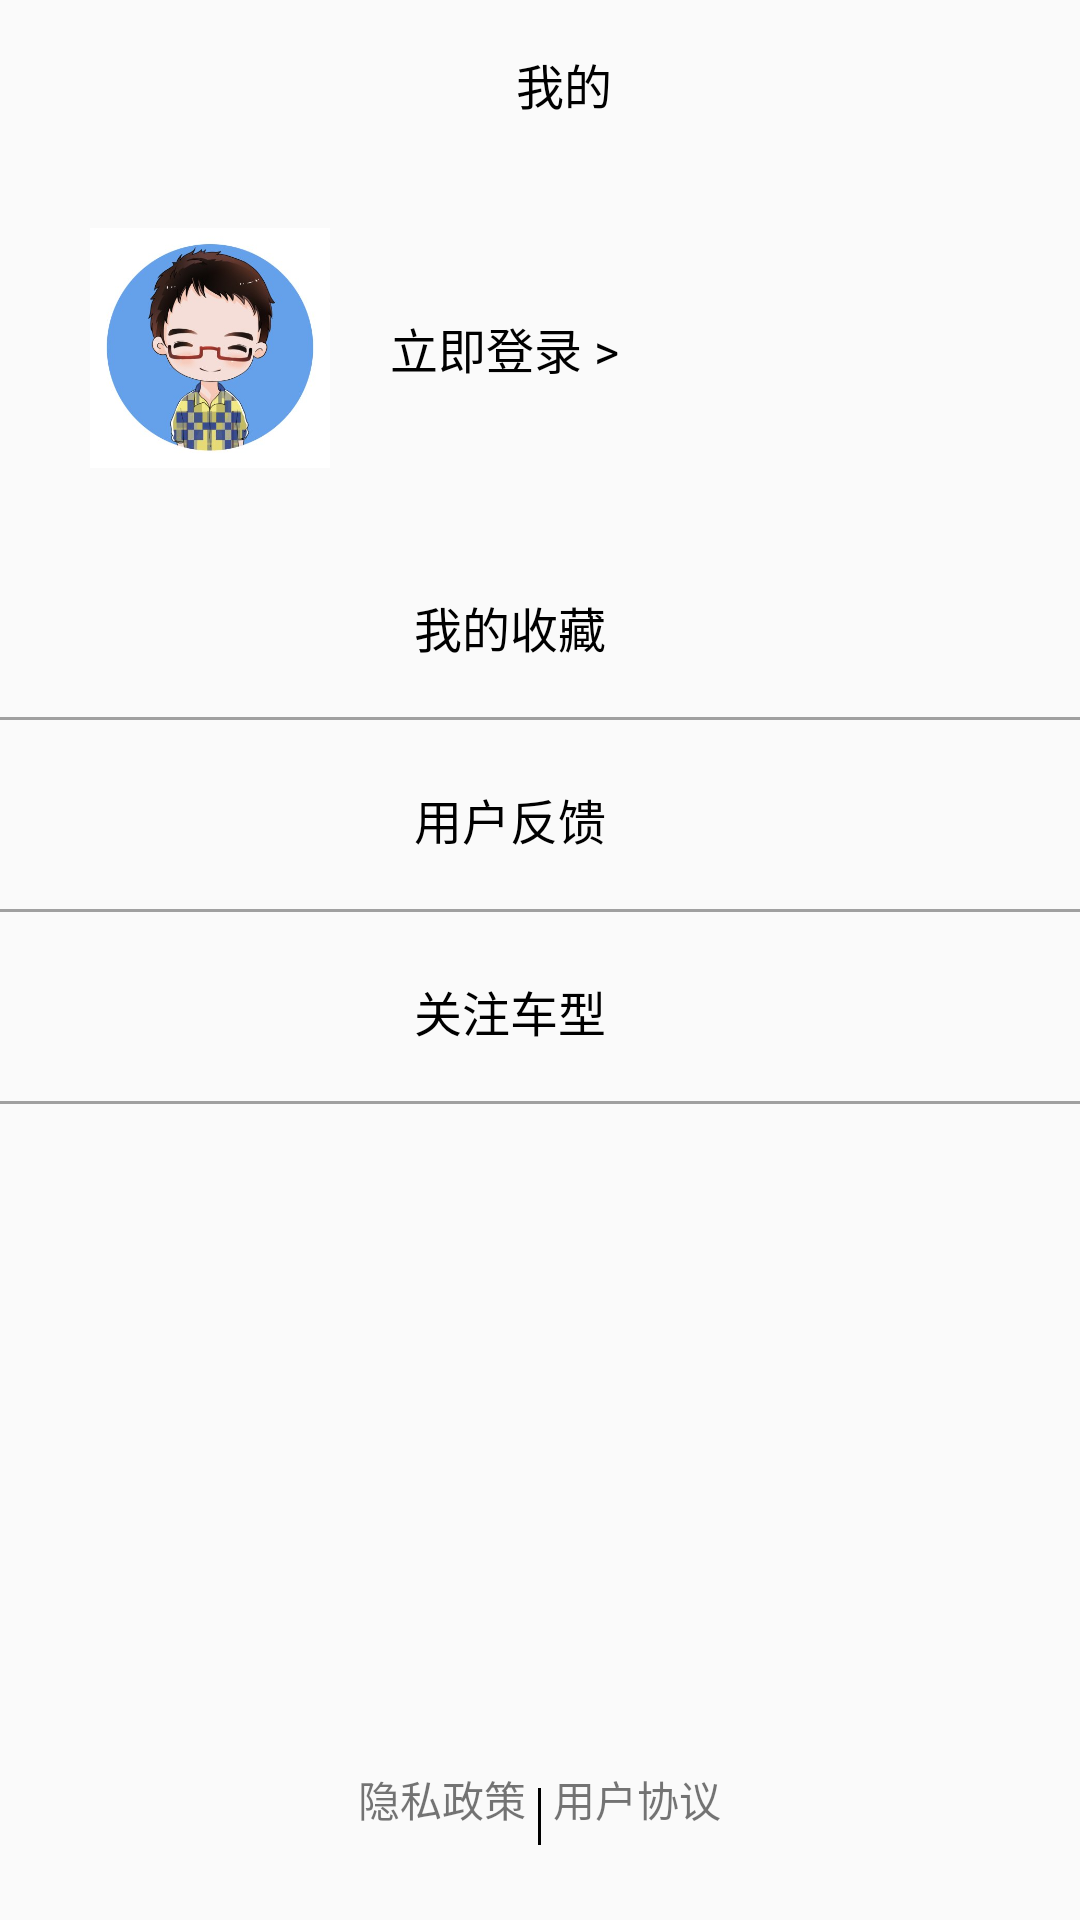

Reconstruct the res/layout file that produces this screen, plus the resources it refers to.
<!-- AndroidManifest.xml: application theme AppTheme -->
<!-- res/layout/fragment_my.xml -->
<?xml version="1.0" encoding="utf-8"?>
<LinearLayout xmlns:android="http://schemas.android.com/apk/res/android"
    xmlns:tools="http://schemas.android.com/tools"
    xmlns:app="http://schemas.android.com/apk/res-auto"
    android:layout_width="match_parent"
    android:layout_height="match_parent"
    android:orientation="vertical"
    tools:context=".ui.fragment.MyFragment">

    <androidx.appcompat.widget.Toolbar
        android:id="@+id/toolbar"
        android:layout_width="match_parent"
        android:layout_height="wrap_content">
        <TextView
            android:layout_width="match_parent"
            android:layout_height="wrap_content"
            android:gravity="center"
            android:text="我的"
            android:textSize="16sp"
            android:textColor="#000000"/>
    </androidx.appcompat.widget.Toolbar>

    <RelativeLayout
        android:layout_width="match_parent"
        android:layout_height="100dp"
        android:layout_margin="10dp"
        android:layout_gravity="center">

        <ImageView
            android:id="@+id/iv_head"
            android:layout_width="100dp"
            android:layout_height="100dp"
            android:layout_margin="10dp"
            android:src="@drawable/ic_launcher_background"/>
        <TextView
            android:id="@+id/tv_login"
            android:layout_width="wrap_content"
            android:layout_height="40dp"
            android:gravity="center"
            android:text="立即登录 >"
            android:textSize="16sp"
            android:textColor="#000000"
            android:layout_toRightOf="@id/iv_head"
            android:layout_centerVertical="true"/>

    </RelativeLayout>

    
    <LinearLayout
        android:layout_width="match_parent"
        android:layout_height="wrap_content"
        android:layout_marginTop="3dp"
        android:paddingTop="10dp"
        android:paddingBottom="10dp"
        android:paddingLeft="20dp"
        android:paddingRight="20dp"
        android:orientation="horizontal">
        <TextView
            android:id="@+id/tv_backup_car"
            android:layout_width="0dp"
            android:layout_height="40dp"
            android:layout_weight="1"
            android:gravity="center"
            android:text="我的收藏"
            android:textSize="16sp"
            android:textColor="#000000"/>
        <ImageView
            android:layout_width="20dp"
            android:layout_height="match_parent"
            android:src="@drawable/ic_arrow_right_black_24dp"/>
    </LinearLayout>
    <View
        android:layout_width="match_parent"
        android:layout_height="1dp"
        android:background="#a0a0a0"/>
    <LinearLayout
        android:layout_width="match_parent"
        android:layout_height="wrap_content"
        android:layout_marginTop="3dp"
        android:paddingTop="10dp"
        android:paddingBottom="10dp"
        android:paddingLeft="20dp"
        android:paddingRight="20dp"
        android:orientation="horizontal">
        <TextView
            android:id="@+id/tv_feedback"
            android:layout_width="0dp"
            android:layout_height="40dp"
            android:layout_weight="1"
            android:gravity="center"
            android:text="用户反馈"
            android:textSize="16sp"
            android:textColor="#000000"/>
        <ImageView
            android:layout_width="20dp"
            android:layout_height="match_parent"
            android:src="@drawable/ic_arrow_right_black_24dp"/>
    </LinearLayout>
    <View
        android:layout_width="match_parent"
        android:layout_height="1dp"
        android:background="#a0a0a0"/>
    <LinearLayout
        android:layout_width="match_parent"
        android:layout_height="wrap_content"
        android:layout_marginTop="3dp"
        android:paddingTop="10dp"
        android:paddingBottom="10dp"
        android:paddingLeft="20dp"
        android:paddingRight="20dp"
        android:orientation="horizontal">
        <TextView
            android:id="@+id/tv_attention_car"
            android:layout_width="0dp"
            android:layout_height="40dp"
            android:layout_weight="1"
            android:gravity="center"
            android:text="关注车型"
            android:textSize="16sp"
            android:textColor="#000000"/>
        <ImageView
            android:layout_width="20dp"
            android:layout_height="match_parent"
            android:src="@drawable/ic_arrow_right_black_24dp"/>
    </LinearLayout>
    <View
        android:layout_width="match_parent"
        android:layout_height="1dp"
        android:background="#a0a0a0"/>

    <RelativeLayout
        android:layout_width="match_parent"
        android:layout_height="0dp"
        android:layout_weight="1"
        android:layout_margin="5dp"
        android:paddingBottom="20dp">
        <TextView
            android:id="@+id/tv_user_agreement"
            android:layout_width="wrap_content"
            android:layout_height="wrap_content"
            android:layout_margin="5dp"
            android:layout_centerHorizontal="true"
            android:layout_alignParentBottom="true"
            android:layout_alignStart="@+id/label"
            android:text="用户协议"/>
        <TextView
            android:id="@+id/label"
            android:layout_width="1dp"
            android:layout_height="wrap_content"
            android:background="#000000"
            android:layout_centerHorizontal="true"
            android:layout_alignParentBottom="true" />
        <TextView
            android:id="@+id/tv_privacy_policy"
            android:layout_width="wrap_content"
            android:layout_height="wrap_content"
            android:layout_margin="5dp"
            android:layout_centerHorizontal="true"
            android:layout_alignParentBottom="true"
            android:layout_alignEnd="@+id/label"
            android:text="隐私政策"/>
    </RelativeLayout>

</LinearLayout>
<!-- resources referenced by this layout -->
<resources>
  <!-- drawable ic_launcher_background: jpg bitmap (drawable, 25412 bytes) -->
  <style name="AppTheme" parent="Theme.AppCompat.Light.NoActionBar">
          
          <item name="colorPrimary">@color/colorPrimary</item>
          <item name="colorPrimaryDark">@color/colorPrimaryDark</item>
          <item name="colorAccent">@color/colorAccent</item>
      </style>
  <!-- not gathered from this repository: default colours our renderer supplied (Android Studio template values) -->
  <color name="colorPrimary">#FF6200EE</color>
  <color name="colorPrimaryDark">#FF3700B3</color>
  <color name="colorAccent">#FF03DAC5</color>
</resources>
